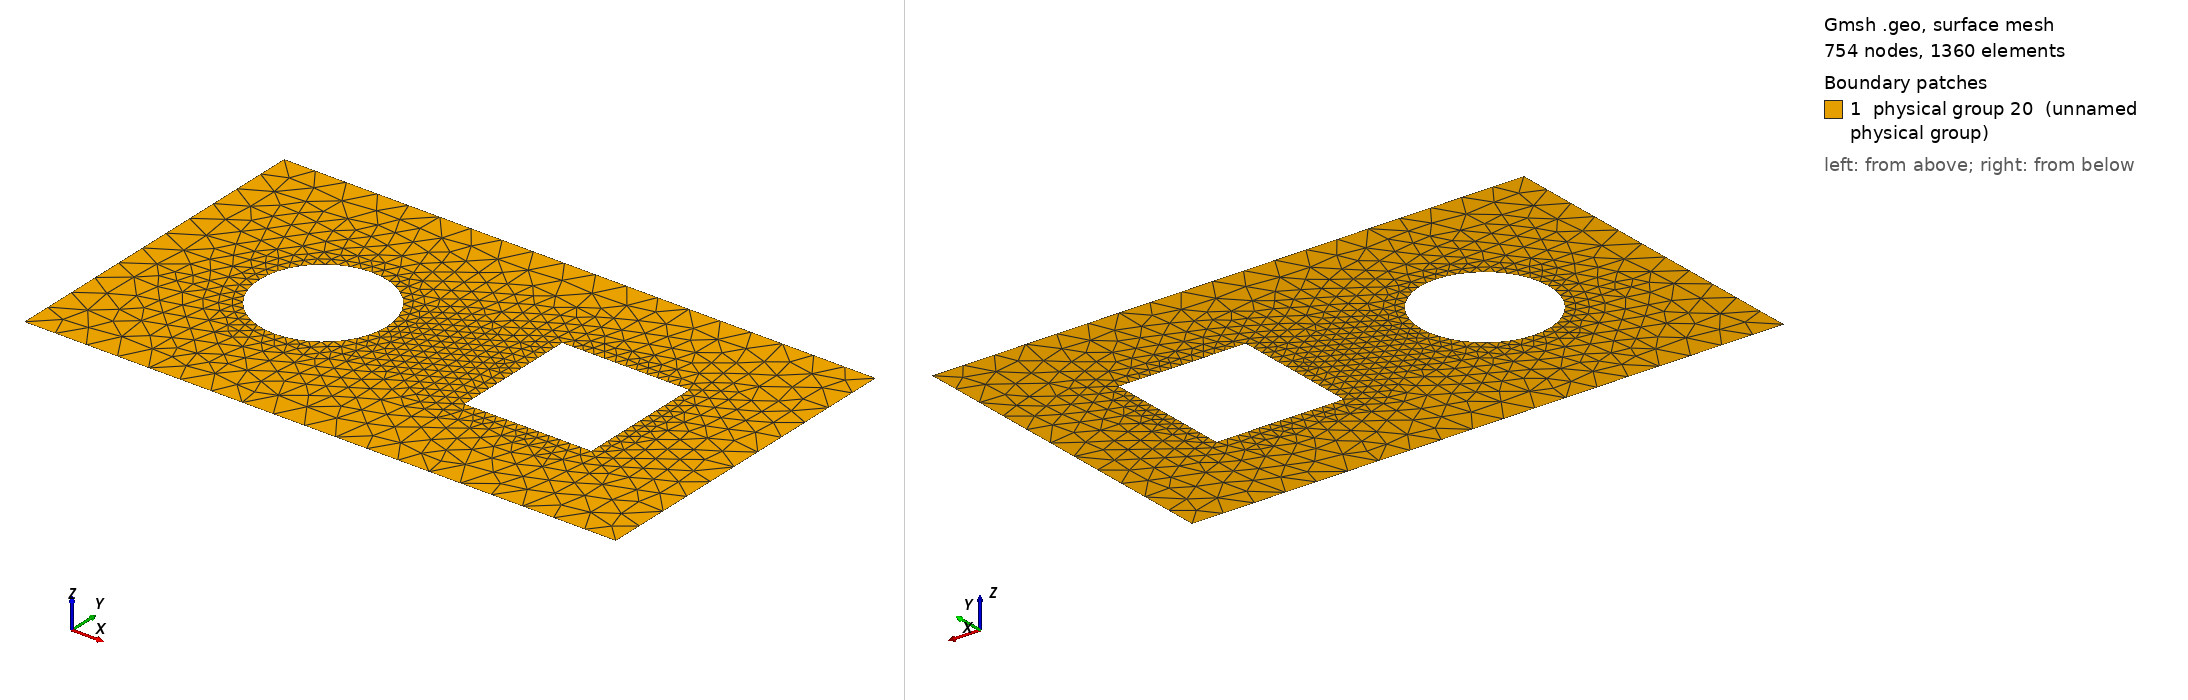

Gmsh geometry script, surface-meshed: 754 nodes, 1360 surface elements. Boundary patches (legend numbers): 1 physical group 20 (unnamed physical group). Left view from above one corner, right view from below the opposite corner. Legend entries are the model's physical surfaces. The drawing asked Gmsh for element sizes between 1% and 20% of the model's largest extent; the script's own settings can give other sizes.

=== circle_and_square_in_rectangle_res3.geo (drawn) ===
res = 0.075;
resc = 0.025;
ress = 0.025;
R = 0.15;
d = 0.3;
H = 0.4;
W = 0.7;
Point(1) = {-W, -H, 0, res};
Point(2) = {-W, H, 0, res};
Point(3) = {W, H, 0, res};
Point(4) = {W, -H, 0, res};
Point(5) = {-d, 0, 0, resc};
Point(6) = {-d-R, 0, 0, resc};
Point(7) = {-d+R, 0, 0, resc};
Point(8) = {-d, R, 0, resc};
Point(9) = {-d, -R, 0, resc};
Point(10) = {d-R, -R, 0, ress};
Point(11) = {d+R, -R, 0, ress};
Point(12) = {d+R, R, 0, ress};
Point(13) = {d-R, R, 0, ress};
Line(1) = {2, 1};
Line(2) = {1, 4};
Line(3) = {4, 3};
Line(4) = {3, 2};
Line(5) = {13, 10};
Line(6) = {10, 11};
Line(7) = {11, 12};
Line(8) = {12, 13};
Circle(9) = {6, 5, 9};
Circle(10) = {9, 5, 7};
Circle(11) = {7, 5, 8};
Circle(12) = {8, 5, 6};
Line Loop(13) = {1, 2, 3, 4};
Line Loop(14) = {12, 9, 10, 11};
Line Loop(15) = {5, 6, 7, 8};
Plane Surface(16) = {13, 14, 15};
Physical Line(17) = {1, 4, 3, 2};
Physical Line(18) = {9, 12, 11, 10};
Physical Line(19) = {5, 8, 7, 6};
Physical Surface(20) = {16};
